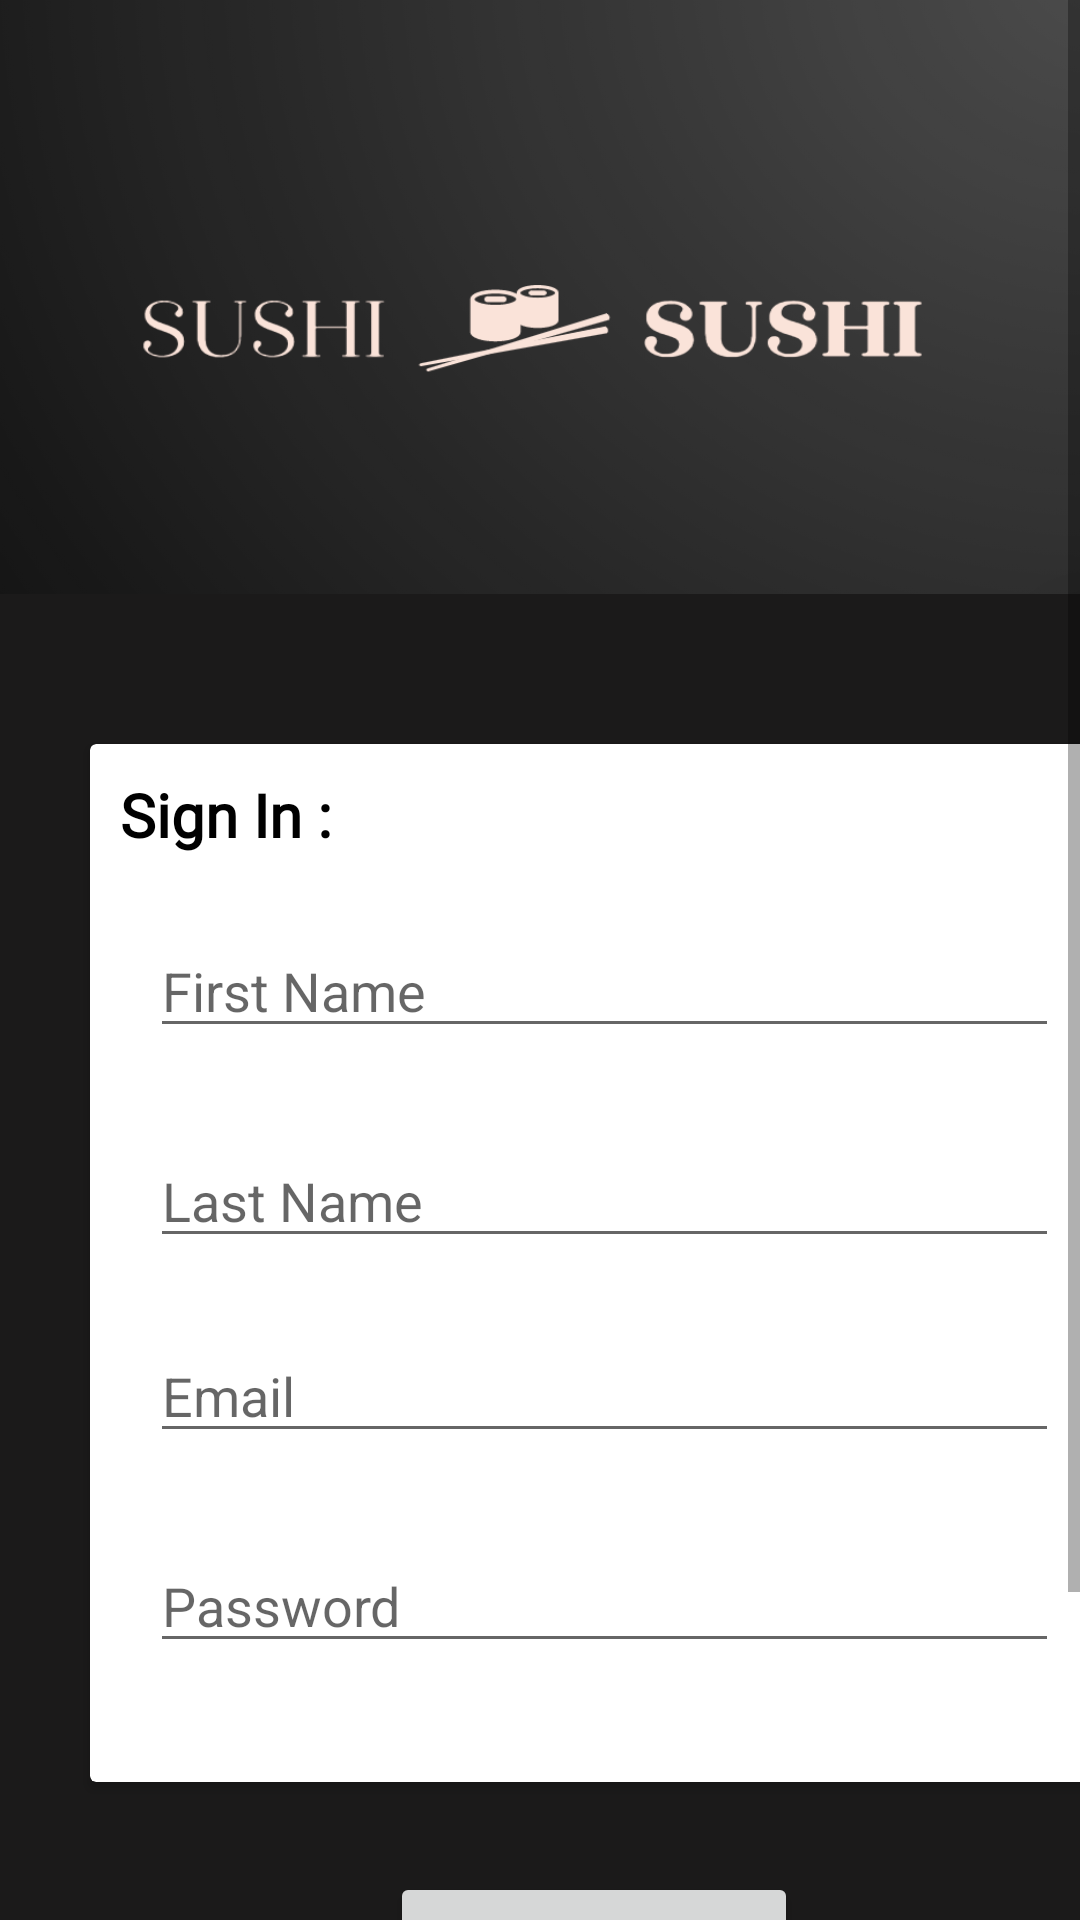

Reconstruct the res/layout file that produces this screen, plus the resources it refers to.
<!-- AndroidManifest.xml: application theme Theme.Project -->
<!-- res/layout/activity_sign_up.xml -->
<?xml version="1.0" encoding="utf-8"?>
<ScrollView xmlns:android="http://schemas.android.com/apk/res/android"
    xmlns:app="http://schemas.android.com/apk/res-auto"
    xmlns:tools="http://schemas.android.com/tools"
    android:layout_width="match_parent"
    android:layout_height="match_parent"
    android:background="#1B1A1A"
    android:orientation="vertical"
    tools:context=".SignUp">
    <LinearLayout
        android:layout_width="wrap_content"
        android:layout_height="wrap_content"
        android:orientation="vertical">
    <ImageView
        android:layout_width="wrap_content"
        android:layout_height="198dp"
        android:background="@drawable/logo" />

        <androidx.cardview.widget.CardView
            android:layout_width="349dp"
            android:layout_height="346dp"
            android:layout_marginStart="30dp"
            android:layout_marginLeft="50dp"
            android:layout_marginTop="50dp"
            app:cardBackgroundColor="#ffff">

            <TextView
                android:layout_width="105dp"
                android:layout_height="43dp"
                android:layout_marginTop="10dp"
                android:layout_marginLeft="10dp"
                android:fontFamily="@font/amita_bold"
                android:text="@string/sign_inn"
                android:textColor="@color/black"
                android:textSize="20sp"
                android:textStyle="bold"
                android:layout_marginStart="10dp" />

            <EditText
                android:id="@+id/firstName"
                android:layout_width="303dp"
                android:layout_height="wrap_content"
                android:layout_marginStart="20dp"
                android:layout_marginLeft="20dp"
                android:layout_marginTop="60dp"
                android:hint="@string/first_name" />

            <EditText
                android:id="@+id/lastName"
                android:layout_width="303dp"
                android:layout_height="wrap_content"
                android:layout_marginStart="20dp"
                android:layout_marginLeft="20dp"
                android:layout_marginTop="130dp"
                android:hint="@string/last_name" />

            <EditText
                android:id="@+id/emailAddress"
                android:layout_width="303dp"
                android:layout_height="wrap_content"
                android:layout_marginStart="20dp"
                android:layout_marginLeft="20dp"
                android:layout_marginTop="195dp"
                android:hint="@string/email" />

            <EditText
                android:id="@+id/password"
                android:layout_width="303dp"
                android:layout_height="wrap_content"
                android:layout_marginStart="20dp"
                android:layout_marginLeft="20dp"
                android:layout_marginTop="265dp"
                android:password="true"
                android:hint="@string/password" />

        </androidx.cardview.widget.CardView>

    <Button
        android:onClick="clickedSign_in"
        android:layout_width="136dp"
        android:layout_height="64dp"
        android:layout_marginStart="130dp"
        android:layout_marginLeft="100dp"
        android:layout_marginTop="30dp"
        android:text="@string/sign_in"
        android:textSize="18sp" />
    <Button
        android:onClick="toLogIn"
        android:layout_width="136dp"
        android:layout_height="64dp"
        android:layout_marginStart="130dp"
        android:layout_marginLeft="100dp"
        android:layout_marginTop="20dp"
        android:text="@string/log_in"
        android:textSize="18sp" />
    </LinearLayout>
</ScrollView>
<!-- resources referenced by this layout -->
<resources>
  <color name="black">#FF000000</color>
  <!-- drawable logo: png bitmap (drawable, 71923 bytes) -->
  <string name="email">Email</string>
  <string name="first_name">First Name</string>
  <string name="last_name">Last Name</string>
  <string name="log_in">Log in</string>
  <string name="password">Password</string>
  <string name="sign_in">Sign in</string>
  <string name="sign_inn">Sign In :</string>
  <style name="Theme.Project" parent="Theme.MaterialComponents.DayNight.NoActionBar">
          
          <item name="colorPrimary">@color/btn_color</item>
          <item name="colorPrimaryVariant">@color/black</item>
          <item name="colorOnPrimary">@color/white</item>
          
          <item name="colorSecondary">@color/teal_200</item>
          <item name="colorSecondaryVariant">@color/teal_700</item>
          <item name="colorOnSecondary">@color/black</item>
          
          <item name="android:statusBarColor" tools:targetApi="l">?attr/colorPrimaryVariant</item>
          
      </style>
  <color name="btn_color">#040303</color>
  <color name="white">#FFFFFFFF</color>
  <color name="teal_200">#FF03DAC5</color>
  <color name="teal_700">#FF018786</color>
</resources>
